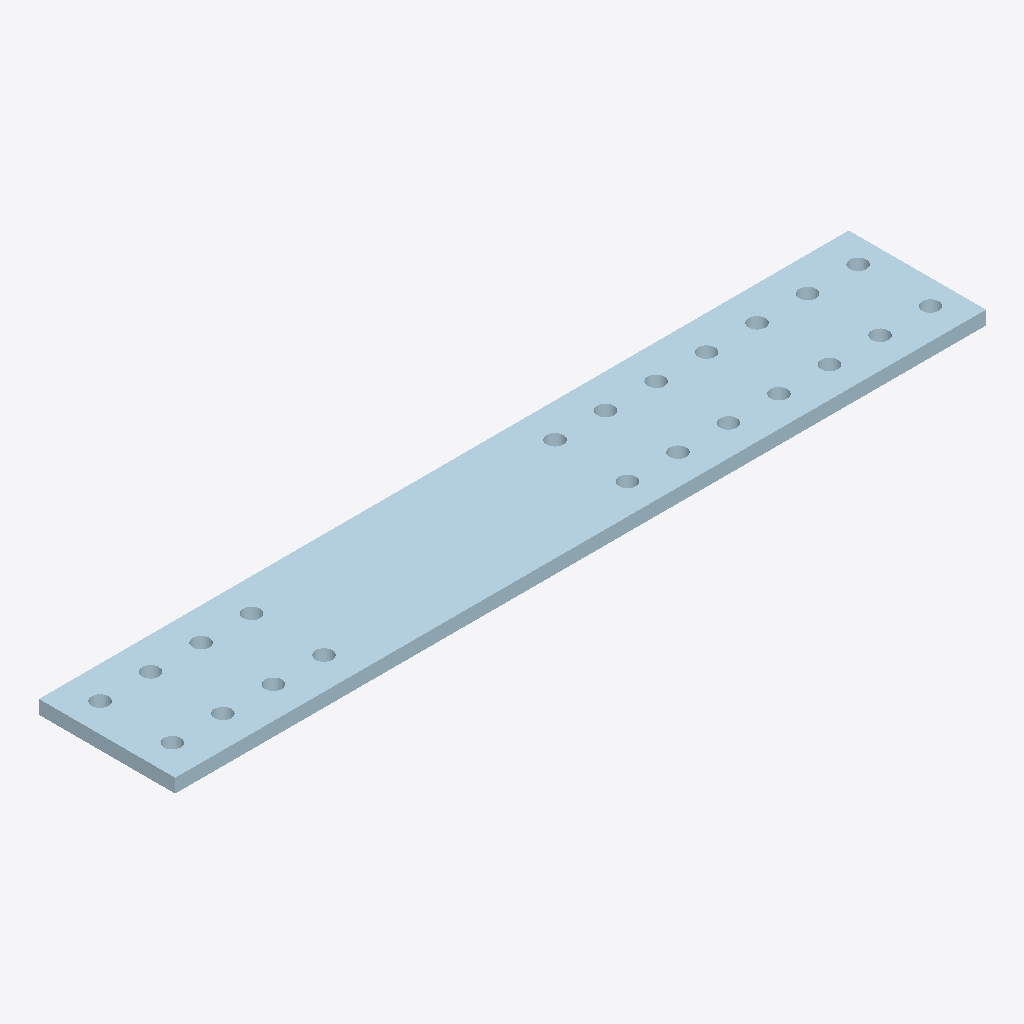
Isometric view of an IFC building model (IFC-SPF (STEP), schema IFC2X3, length unit millimetre), seen from the south-west, elements coloured by IFC class: 1 plate (pale blue).
Extent 1.1 m × 0.2 m × 0.0 m (x, y, z). Storeys (1): Undefined at 0.00 m. Elements (1): 1 IfcPlate.

HEADER;
FILE_DESCRIPTION(('ViewDefinition[AISC_Steel_Detailing]','Option [BaseQuantities:Off]','Option [GridExport:On]','Option [Assemblies:Off]','Option [Bolts:On]','Option [Rebars:On]','Option [PourObjects:Off]','Option [Welds:On]','Option [SurfaceTreatments:On]','Option [LocationBy:0]','Option [ViewColors:Off]','Option [SectionedSpine:Off]','[2 more]'),'2;1');
FILE_NAME('1216_Qty_1.ifc','2026-05-16T11:52:55',('GIOVANNIPC\\gcorrea'),('Structural Designer'),'IFC Database version: Work','Tekla Structures 2020 Service Pack 5, IFC Export','');
FILE_SCHEMA(('IFC2X3'));
ENDSEC;
DATA;
#37=IFCPROJECT('2G7ZFDNE16yBDU14FA92Me',#5,'Proyecto',$,$,$,$,(#11),#36);
#39=IFCSITE('2xvEzEinjBTea80yOTcujY',#5,'Obra',$,$,#38,$,$,.ELEMENT.,$,$,$,$,$);
#41=IFCBUILDING('0vGEkRfsH0Qfwg0WrJjQdP',#5,'Undefined',$,$,#40,$,$,.ELEMENT.,$,$,$);
#43=IFCBUILDINGSTOREY('29hdEUCErFze9E_VIAceOd',#5,'Undefined',$,$,#42,$,$,.ELEMENT.,0.0);
#59=IFCPLATE('2JRJ$4sdn5cQVAXwyAMMqO',#44,'PLATE','PL19*190','PL19*190',#47,#58,'ID936d3fc4-da7c-4599-a7ca-87af0a596d18');
ENDSEC;
